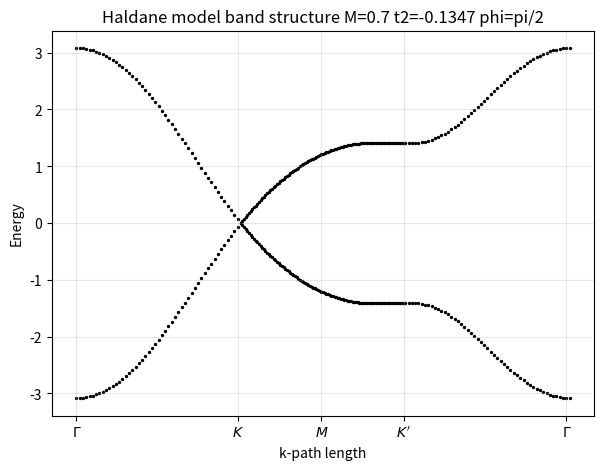

Python code for this plot:
import numpy as np
import matplotlib.pyplot as plt
from scipy.spatial import Voronoi,voronoi_plot_2d

#lattice vectors
a1=np.array([1,0])
a2=np.array([1/2,np.sqrt(3)/2])
#reciprocal lattice vectors
b1=np.array([2*np.pi,-(2*np.pi)/np.sqrt(3)])
b2=np.array([0,4*np.pi/np.sqrt(3)])
#nearest neighbors
n1=np.array([0.0,1/(np.sqrt(3))])
n2=np.array([0.5,-1/(2*np.sqrt(3))])
n3=np.array([-0.5,-1/(2*np.sqrt(3))])
#next nearest neighbors
nn1=n2-n3
nn2=n3-n1
nn3=n1-n2
#print(n1)
N=5
M1=np.linspace(1,N,N)
voronoiseeds=[]
for i in range(len(M1)):
    for j in range(len(M1)):
        seed=i*b1 + j*b2
        voronoiseeds.append(seed)

#print(voronoiseeds)
vor=Voronoi(voronoiseeds)
#fig=voronoi_plot_2d(vor)
#plt.show()
#print(vor.vertices)
Nk=200
kxrange=np.linspace(np.min(vor.vertices[:,0]),np.max(vor.vertices[:,0]),Nk)
kyrange=np.linspace(np.min(vor.vertices[:,1]),np.max(vor.vertices[:,1]),Nk)
kx,ky=np.meshgrid(kxrange,kyrange)

t1=1
t2=0.1347#1
M=0.7#np.sqrt(3)*3
phi=np.pi/2

def energies(kx,ky,t1,t2,M,phi):
    unitmat=np.array([[1,0],[0,1]])
    sigmaz=np.array([[1,0],[0,-1]])
    sigmax=np.array([[0,1],[1,0]])
    sigmay=np.array([[0,-1j],[1j,0]])
    kdotn1=kx*n1[0] + ky*n1[1]
    kdotn2=kx*n2[0] + ky*n2[1]
    kdotn3=kx*n3[0] + ky*n3[1]
    kdotnn1=kx*nn1[0] + ky*nn1[1]
    kdotnn2=kx*nn2[0] + ky*nn2[1]
    kdotnn3=kx*nn3[0] + ky*nn3[1]
    coskdotnextnearestneigh=np.cos(kdotnn1)+np.cos(kdotnn2)+np.cos(kdotnn3)
    sinkdotnextnearestneigh=np.sin(kdotnn1)+np.sin(kdotnn2)+np.sin(kdotnn3)

    coskdotnearestneigh=np.cos(kdotn1)+np.cos(kdotn2)+np.cos(kdotn3)
    sinkdotnearestneigh=np.sin(kdotn1)+np.sin(kdotn2)+np.sin(kdotn3)

    H0=2*t2*np.cos(phi)*coskdotnextnearestneigh*unitmat
    H1=t1*(coskdotnearestneigh*sigmax + sinkdotnearestneigh*sigmay)
    H2=(M-2*t2*np.sin(phi)*sinkdotnextnearestneigh)*sigmaz

    H=H0+H1+H2
    E=np.linalg.eigvals(H)
    Ereal=[]
    for i in range(len(E)):
        Ereal.append(E[i].real)
    Ereal.sort()
    return(Ereal)

#print(energies(0,0,0,0,0,0))

lowerenergies=np.zeros((Nk,Nk),dtype=complex)
for i in range(Nk):
    for j in range(Nk):
        lowerenergies[j,i]=energies(kxrange[i],kyrange[j],t1,t2,M,phi)[0]
        #python has different convention than math matrix here A[i,j]
        #means ith row and j-th column with makes j the x indeces and i is
        #the y indeces

upperenergies=np.zeros((Nk,Nk),dtype=complex)
for i in range(Nk):
    for j in range(Nk):
        upperenergies[j,i]=energies(kxrange[i],kyrange[j],t1,t2,M,phi)[1]

'''fig=plt.figure(figsize=(10,7))
ax=fig.add_subplot(111,projection='3d')

ax.plot_surface(kx,ky,lowerenergies,color='red')
ax.plot_surface(kx,ky,upperenergies,color='blue')

ax.set_title('2X2 Haldane model t1=t2=1 M=3root3 phi=pi/2')
#ax.set_zlim(-0.1,0.1)
ax.set_xlabel('Kx')
ax.set_ylabel('Ky')
ax.set_zlabel('Ek')
plt.show()'''

'''plt.figure(figsize=(10,7))
plt.pcolormesh(kx,ky,(upperenergies-lowerenergies).real,shading='auto',cmap='coolwarm')#diff between 1st and second band
plt.colorbar(label="Difference between two bands")
plt.xlabel("k_x values")
plt.ylabel("k_y values")
plt.title("2X2 Haldane model energy difference t1=1 t2=0.1347 M=0.7 phi=pi/2")
plt.show()'''

def k_path(points, n_per_segment):
    klist = []
    totallength = [0.0]
    tick_positions = [0.0]

    total_len = 0.0

    for i in range(len(points) - 1):
        segment = np.linspace(points[i], points[i+1],
                               n_per_segment, endpoint=False)

        for k in segment:
            if len(klist) > 0:
                dk = np.linalg.norm(k - klist[-1])
                total_len += dk
                totallength.append(total_len)
            klist.append(k)

        tick_positions.append(total_len)

    # final point
    dk = np.linalg.norm(points[-1] - klist[-1])
    total_len += dk
    klist.append(points[-1])
    totallength.append(total_len)

    return np.array(klist), np.array(totallength), tick_positions

t1  = 1.0
t2  = -0.1347
M   = 0.7
phi = np.pi/2
pointspersegment=50

Gamma = np.array([0.0, 0.0])
K     = (2*b1 + b2) / 3
Kp    = (b1 + 2*b2) / 3
Mpt   = (b1 + b2) / 2
highsympoints = [Gamma, K, Mpt, Kp, Gamma]

kpath, totallength, ticks = k_path(highsympoints, pointspersegment)

Elower, Eupper = [], []
for k in kpath:
    e = energies(k[0], k[1], t1, t2, M, phi)
    Elower.append(e[0])
    Eupper.append(e[1])

Elower = np.array(Elower)
Eupper = np.array(Eupper)

plt.figure(figsize=(7,5))

plt.scatter(totallength, Elower, s=2, color='black')
plt.scatter(totallength, Eupper, s=2, color='black')
#plt.plot(totallength, Elower, lw=1, color='black')
#plt.plot(totallength, Eupper, lw=1, color='black')

plt.xticks(
    ticks,
    [r'$\Gamma$', r'$K$', r'$M$', r"$K'$", r'$\Gamma$']
)

plt.xlabel("k-path length")
plt.ylabel("Energy")
plt.title("Haldane model band structure M=0.7 t2=-0.1347 phi=pi/2")
plt.grid(alpha=0.3)

plt.show()
